Run: headless pygame with SDL's dummy video driver; simulated clock (each Clock.tick advances the game by its frame time, no real sleeping); random seed 0; keys injected as events and as key.get_pressed() state; no mouse input.
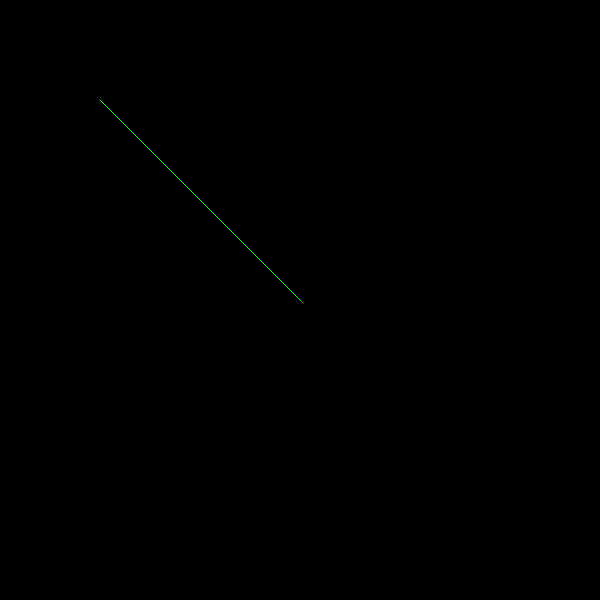
Frame 1 of 4 · flips 1–60 · no input
Frame 2 of 4 · flips 61–180 · tapped SPACE, RETURN · held RIGHT (→), D · screen unchanged from frame 1, image omitted
Frame 3 of 4 · flips 181–300 · held DOWN (↓), S · screen unchanged from frame 2, image omitted
Frame 4 of 4 · flips 301–420 · held LEFT (←), A, UP (↑), W · screen unchanged from frame 3, image omitted

The pygame program that drew these frames:

import pygame
import sys
pygame.init()
screen=pygame.display.set_mode((600,600))
BLACK=(0,0,0)
WHITE=(255,255,255)
RED=(255,0,0)
GREEN=(0,255,0)
BLUE=(0,0,255)

def dda(x1,y1,x2,y2):
    dx=x2-x1
    dy=y2-y1
    if dx>dy:
        step=abs(dx)
    else:
        step=abs(dy)
    x_inc=dx/step
    y_inc=dy/step
    x=x1
    y=y1
    screen.set_at((round(x),round(y)),GREEN)
    for _ in range(step):
        x=x+x_inc
        y=y+y_inc
        screen.set_at((round(x),round(y)),GREEN)
def main():
     while True:
         for event in pygame.event.get():
             if event.type==pygame.QUIT:
                 pygame.quit()
                 sys.exit()
                 
         screen.fill(BLACK)
         dda(100,100,300,300)
         pygame.display.flip()

if __name__=="__main__":
    main()
